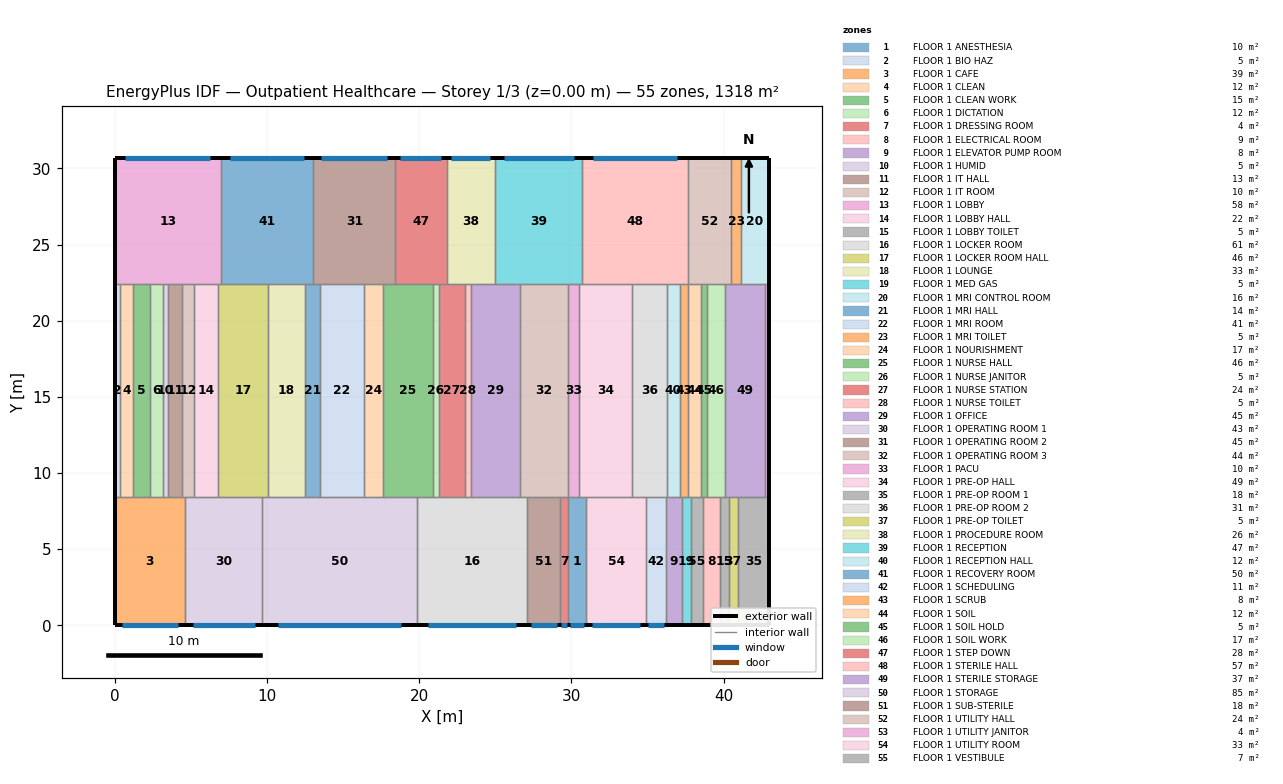
=== STOREY PLAN SPEC (per zone: floor XY polygon, exterior-wall plan segments, windows/doors) ===
zone 1: FLOOR 1 ANESTHESIA  (10.0 m²)
  floor: (29.77, 0.00) (29.77, 8.43) (30.95, 8.43) (30.95, 0.00)
  exterior wall: (29.77, 0.00) – (30.95, 0.00)  [1.2 m]
    window: (29.88, 0.00) – (30.84, 0.00)  [2.0 m²]
  interior walls: 3
zone 2: FLOOR 1 BIO HAZ  (5.2 m²)
  floor: (0.00, 8.43) (0.00, 22.38) (0.37, 22.38) (0.37, 8.43)
  exterior wall: (0.00, 22.38) – (0.00, 8.43)  [13.9 m]
  interior walls: 3
zone 3: FLOOR 1 CAFE  (39.0 m²)
  floor: (0.00, 0.00) (0.00, 8.43) (4.63, 8.43) (4.63, 0.00)
  exterior wall: (0.00, 0.00) – (4.63, 0.00)  [4.6 m]
    window: (0.46, 0.00) – (4.17, 0.00)  [8.0 m²]
  exterior wall: (0.00, 8.43) – (0.00, 0.00)  [8.4 m]
  interior walls: 2
zone 4: FLOOR 1 CLEAN  (11.7 m²)
  floor: (0.37, 8.43) (0.37, 22.38) (1.21, 22.38) (1.21, 8.43)
  interior walls: 4
zone 5: FLOOR 1 CLEAN WORK  (15.3 m²)
  floor: (1.21, 8.43) (1.21, 22.38) (2.31, 22.38) (2.31, 8.43)
  interior walls: 4
zone 6: FLOOR 1 DICTATION  (11.7 m²)
  floor: (2.31, 8.43) (2.31, 22.38) (3.15, 22.38) (3.15, 8.43)
  interior walls: 4
zone 7: FLOOR 1 DRESSING ROOM  (4.2 m²)
  floor: (29.27, 0.00) (29.27, 8.43) (29.77, 8.43) (29.77, 0.00)
  exterior wall: (29.27, 0.00) – (29.77, 0.00)  [0.5 m]
    window: (29.32, 0.00) – (29.72, 0.00)  [1.0 m²]
  interior walls: 3
zone 8: FLOOR 1 ELECTRICAL ROOM  (9.1 m²)
  floor: (38.65, 0.00) (38.65, 8.43) (39.73, 8.43) (39.73, 0.00)
  exterior wall: (38.65, 0.00) – (39.73, 0.00)  [1.1 m]
  interior walls: 3
zone 9: FLOOR 1 ELEVATOR PUMP ROOM  (8.5 m²)
  floor: (36.23, 0.00) (36.23, 8.43) (37.24, 8.43) (37.24, 0.00)
  exterior wall: (36.23, 0.00) – (37.24, 0.00)  [1.0 m]
  interior walls: 3
zone 10: FLOOR 1 HUMID  (5.0 m²)
  floor: (3.15, 8.43) (3.15, 22.38) (3.51, 22.38) (3.51, 8.43)
  interior walls: 4
zone 11: FLOOR 1 IT HALL  (13.0 m²)
  floor: (3.51, 8.43) (3.51, 22.38) (4.44, 22.38) (4.44, 8.43)
  interior walls: 4
zone 12: FLOOR 1 IT ROOM  (10.4 m²)
  floor: (4.44, 8.43) (4.44, 22.38) (5.19, 22.38) (5.19, 8.43)
  interior walls: 4
zone 13: FLOOR 1 LOBBY  (57.8 m²)
  floor: (0.00, 22.38) (0.00, 30.65) (6.98, 30.65) (6.98, 22.38)
  exterior wall: (6.98, 30.65) – (0.00, 30.65)  [7.0 m]
    window: (6.29, 30.65) – (0.70, 30.65)  [8.0 m²]
  exterior wall: (0.00, 30.65) – (0.00, 22.38)  [8.3 m]
  interior walls: 2
zone 14: FLOOR 1 LOBBY HALL  (22.3 m²)
  floor: (5.19, 8.43) (5.19, 22.38) (6.79, 22.38) (6.79, 8.43)
  interior walls: 4
zone 15: FLOOR 1 LOBBY TOILET  (5.0 m²)
  floor: (39.73, 0.00) (39.73, 8.43) (40.32, 8.43) (40.32, 0.00)
  exterior wall: (39.73, 0.00) – (40.32, 0.00)  [0.6 m]
  interior walls: 3
zone 16: FLOOR 1 LOCKER ROOM  (61.3 m²)
  floor: (19.84, 0.00) (19.84, 8.43) (27.11, 8.43) (27.11, 0.00)
  exterior wall: (19.84, 0.00) – (27.11, 0.00)  [7.3 m]
    window: (20.56, 0.00) – (26.38, 0.00)  [5.0 m²]
  interior walls: 3
zone 17: FLOOR 1 LOCKER ROOM HALL  (46.1 m²)
  floor: (6.79, 8.43) (6.79, 22.38) (10.09, 22.38) (10.09, 8.43)
  interior walls: 4
zone 18: FLOOR 1 LOUNGE  (33.5 m²)
  floor: (10.09, 8.43) (10.09, 22.38) (12.49, 22.38) (12.49, 8.43)
  interior walls: 4
zone 19: FLOOR 1 MED GAS  (5.2 m²)
  floor: (37.24, 0.00) (37.24, 8.43) (37.85, 8.43) (37.85, 0.00)
  exterior wall: (37.24, 0.00) – (37.85, 0.00)  [0.6 m]
  interior walls: 3
zone 20: FLOOR 1 MRI CONTROL ROOM  (15.6 m²)
  floor: (41.11, 22.38) (41.11, 30.65) (43.00, 30.65) (43.00, 22.38)
  exterior wall: (43.00, 22.38) – (43.00, 30.65)  [8.3 m]
  exterior wall: (43.00, 30.65) – (41.11, 30.65)  [1.9 m]
  interior walls: 2
zone 21: FLOOR 1 MRI HALL  (13.7 m²)
  floor: (12.49, 8.43) (12.49, 22.38) (13.47, 22.38) (13.47, 8.43)
  interior walls: 4
zone 22: FLOOR 1 MRI ROOM  (40.9 m²)
  floor: (13.47, 8.43) (13.47, 22.38) (16.40, 22.38) (16.40, 8.43)
  interior walls: 4
zone 23: FLOOR 1 MRI TOILET  (5.0 m²)
  floor: (40.51, 22.38) (40.51, 30.65) (41.11, 30.65) (41.11, 22.38)
  exterior wall: (41.11, 30.65) – (40.51, 30.65)  [0.6 m]
  interior walls: 3
zone 24: FLOOR 1 NOURISHMENT  (16.9 m²)
  floor: (16.40, 8.43) (16.40, 22.38) (17.62, 22.38) (17.62, 8.43)
  interior walls: 4
zone 25: FLOOR 1 NURSE HALL  (46.1 m²)
  floor: (17.62, 8.43) (17.62, 22.38) (20.92, 22.38) (20.92, 8.43)
  interior walls: 4
zone 26: FLOOR 1 NURSE JANITOR  (5.0 m²)
  floor: (20.92, 8.43) (20.92, 22.38) (21.28, 22.38) (21.28, 8.43)
  interior walls: 4
zone 27: FLOOR 1 NURSE STATION  (24.2 m²)
  floor: (21.28, 8.43) (21.28, 22.38) (23.02, 22.38) (23.02, 8.43)
  interior walls: 4
zone 28: FLOOR 1 NURSE TOILET  (5.0 m²)
  floor: (23.02, 8.43) (23.02, 22.38) (23.38, 22.38) (23.38, 8.43)
  interior walls: 4
zone 29: FLOOR 1 OFFICE  (44.9 m²)
  floor: (23.38, 8.43) (23.38, 22.38) (26.60, 22.38) (26.60, 8.43)
  interior walls: 4
zone 30: FLOOR 1 OPERATING ROOM 1  (42.7 m²)
  floor: (4.63, 0.00) (4.63, 8.43) (9.70, 8.43) (9.70, 0.00)
  exterior wall: (4.63, 0.00) – (9.70, 0.00)  [5.1 m]
    window: (5.14, 0.00) – (9.19, 0.00)  [8.0 m²]
  interior walls: 3
zone 31: FLOOR 1 OPERATING ROOM 2  (44.6 m²)
  floor: (13.05, 22.38) (13.05, 30.65) (18.43, 30.65) (18.43, 22.38)
  exterior wall: (18.43, 30.65) – (13.05, 30.65)  [5.4 m]
    window: (17.90, 30.65) – (13.59, 30.65)  [6.0 m²]
  interior walls: 3
zone 32: FLOOR 1 OPERATING ROOM 3  (44.2 m²)
  floor: (26.60, 8.43) (26.60, 22.38) (29.77, 22.38) (29.77, 8.43)
  interior walls: 4
zone 33: FLOOR 1 PACU  (10.0 m²)
  floor: (29.77, 8.43) (29.77, 22.38) (30.49, 22.38) (30.49, 8.43)
  interior walls: 4
zone 34: FLOOR 1 PRE-OP HALL  (49.1 m²)
  floor: (30.49, 8.43) (30.49, 22.38) (34.01, 22.38) (34.01, 8.43)
  interior walls: 4
zone 35: FLOOR 1 PRE-OP ROOM 1  (17.6 m²)
  floor: (40.92, 0.00) (40.92, 8.43) (43.00, 8.43) (43.00, 0.00)
  exterior wall: (40.92, 0.00) – (43.00, 0.00)  [2.1 m]
  exterior wall: (43.00, 0.00) – (43.00, 8.43)  [8.4 m]
  interior walls: 2
zone 36: FLOOR 1 PRE-OP ROOM 2  (31.4 m²)
  floor: (34.01, 8.43) (34.01, 22.38) (36.26, 22.38) (36.26, 8.43)
  interior walls: 4
zone 37: FLOOR 1 PRE-OP TOILET  (5.0 m²)
  floor: (40.32, 0.00) (40.32, 8.43) (40.92, 8.43) (40.92, 0.00)
  exterior wall: (40.32, 0.00) – (40.92, 0.00)  [0.6 m]
  interior walls: 3
zone 38: FLOOR 1 PROCEDURE ROOM  (26.5 m²)
  floor: (21.80, 22.38) (21.80, 30.65) (25.00, 30.65) (25.00, 22.38)
  exterior wall: (25.00, 30.65) – (21.80, 30.65)  [3.2 m]
    window: (24.68, 30.65) – (22.12, 30.65)  [5.0 m²]
  interior walls: 3
zone 39: FLOOR 1 RECEPTION  (47.3 m²)
  floor: (25.00, 22.38) (25.00, 30.65) (30.72, 30.65) (30.72, 22.38)
  exterior wall: (30.72, 30.65) – (25.00, 30.65)  [5.7 m]
    window: (30.15, 30.65) – (25.57, 30.65)  [3.0 m²]
  interior walls: 3
zone 40: FLOOR 1 RECEPTION HALL  (11.9 m²)
  floor: (36.26, 8.43) (36.26, 22.38) (37.11, 22.38) (37.11, 8.43)
  interior walls: 4
zone 41: FLOOR 1 RECOVERY ROOM  (50.2 m²)
  floor: (6.98, 22.38) (6.98, 30.65) (13.05, 30.65) (13.05, 22.38)
  exterior wall: (13.05, 30.65) – (6.98, 30.65)  [6.1 m]
    window: (12.44, 30.65) – (7.59, 30.65)  [8.0 m²]
  interior walls: 3
zone 42: FLOOR 1 SCHEDULING  (11.1 m²)
  floor: (34.92, 0.00) (34.92, 8.43) (36.23, 8.43) (36.23, 0.00)
  exterior wall: (34.92, 0.00) – (36.23, 0.00)  [1.3 m]
    window: (35.05, 0.00) – (36.10, 0.00)  [0.7 m²]
  interior walls: 3
zone 43: FLOOR 1 SCRUB  (7.8 m²)
  floor: (37.11, 8.43) (37.11, 22.38) (37.67, 22.38) (37.67, 8.43)
  interior walls: 4
zone 44: FLOOR 1 SOIL  (11.7 m²)
  floor: (37.67, 8.43) (37.67, 22.38) (38.51, 22.38) (38.51, 8.43)
  interior walls: 4
zone 45: FLOOR 1 SOIL HOLD  (5.2 m²)
  floor: (38.51, 8.43) (38.51, 22.38) (38.88, 22.38) (38.88, 8.43)
  interior walls: 4
zone 46: FLOOR 1 SOIL WORK  (16.7 m²)
  floor: (38.88, 8.43) (38.88, 22.38) (40.08, 22.38) (40.08, 8.43)
  interior walls: 4
zone 47: FLOOR 1 STEP DOWN  (27.9 m²)
  floor: (18.43, 22.38) (18.43, 30.65) (21.80, 30.65) (21.80, 22.38)
  exterior wall: (21.80, 30.65) – (18.43, 30.65)  [3.4 m]
    window: (21.47, 30.65) – (18.77, 30.65)  [6.0 m²]
  interior walls: 3
zone 48: FLOOR 1 STERILE HALL  (57.2 m²)
  floor: (30.72, 22.38) (30.72, 30.65) (37.63, 30.65) (37.63, 22.38)
  exterior wall: (37.63, 30.65) – (30.72, 30.65)  [6.9 m]
    window: (36.94, 30.65) – (31.41, 30.65)  [2.0 m²]
  interior walls: 3
zone 49: FLOOR 1 STERILE STORAGE  (36.8 m²)
  floor: (40.08, 8.43) (40.08, 22.38) (42.72, 22.38) (42.72, 8.43)
  interior walls: 4
zone 50: FLOOR 1 STORAGE  (85.5 m²)
  floor: (9.70, 0.00) (9.70, 8.43) (19.84, 8.43) (19.84, 0.00)
  exterior wall: (9.70, 0.00) – (19.84, 0.00)  [10.1 m]
    window: (10.71, 0.00) – (18.82, 0.00)  [7.5 m²]
  interior walls: 3
zone 51: FLOOR 1 SUB-STERILE  (18.2 m²)
  floor: (27.11, 0.00) (27.11, 8.43) (29.27, 8.43) (29.27, 0.00)
  exterior wall: (27.11, 0.00) – (29.27, 0.00)  [2.2 m]
    window: (27.33, 0.00) – (29.05, 0.00)  [2.7 m²]
  interior walls: 3
zone 52: FLOOR 1 UTILITY HALL  (23.8 m²)
  floor: (37.63, 22.38) (37.63, 30.65) (40.51, 30.65) (40.51, 22.38)
  exterior wall: (40.51, 30.65) – (37.63, 30.65)  [2.9 m]
  interior walls: 3
zone 53: FLOOR 1 UTILITY JANITOR  (3.9 m²)
  floor: (42.72, 8.43) (42.72, 22.38) (43.00, 22.38) (43.00, 8.43)
  exterior wall: (43.00, 8.43) – (43.00, 22.38)  [13.9 m]
  interior walls: 3
zone 54: FLOOR 1 UTILITY ROOM  (33.5 m²)
  floor: (30.95, 0.00) (30.95, 8.43) (34.92, 8.43) (34.92, 0.00)
  exterior wall: (30.95, 0.00) – (34.92, 0.00)  [4.0 m]
    window: (31.35, 0.00) – (34.53, 0.00)  [2.0 m²]
  interior walls: 3
zone 55: FLOOR 1 VESTIBULE  (6.7 m²)
  floor: (37.85, 0.00) (37.85, 8.43) (38.65, 8.43) (38.65, 0.00)
  exterior wall: (37.85, 0.00) – (38.65, 0.00)  [0.8 m]
  interior walls: 3

=== DERIVED (storey summary) ===
Building: Outpatient Healthcare
Storey: 1 of 3  (floor level z = 0.00 m)
Storey gross floor area: 1318.0 m²
Zones on this storey: 55
  - FLOOR 1 ANESTHESIA: floor 10.0 m²; exterior wall 1.2 m (3.6 m²); 1 window(s) 2.0 m²; WWR 55.3%
  - FLOOR 1 BIO HAZ: floor 5.2 m²; exterior wall 13.9 m (42.5 m²); WWR 0.0%
  - FLOOR 1 CAFE: floor 39.0 m²; exterior wall 13.1 m (39.8 m²); 1 window(s) 8.0 m²; WWR 20.2%
  - FLOOR 1 CLEAN: floor 11.7 m²
  - FLOOR 1 CLEAN WORK: floor 15.3 m²
  - FLOOR 1 DICTATION: floor 11.7 m²
  - FLOOR 1 DRESSING ROOM: floor 4.2 m²; exterior wall 0.5 m (1.5 m²); 1 window(s) 1.0 m²; WWR 64.0%
  - FLOOR 1 ELECTRICAL ROOM: floor 9.1 m²; exterior wall 1.1 m (3.3 m²); WWR 0.0%
  - FLOOR 1 ELEVATOR PUMP ROOM: floor 8.5 m²; exterior wall 1.0 m (3.1 m²); WWR 0.0%
  - FLOOR 1 HUMID: floor 5.0 m²
  - FLOOR 1 IT HALL: floor 13.0 m²
  - FLOOR 1 IT ROOM: floor 10.4 m²
  - FLOOR 1 LOBBY: floor 57.8 m²; exterior wall 15.3 m (46.5 m²); 1 window(s) 8.0 m²; WWR 17.2%
  - FLOOR 1 LOBBY HALL: floor 22.3 m²
  - FLOOR 1 LOBBY TOILET: floor 5.0 m²; exterior wall 0.6 m (1.8 m²); WWR 0.0%
  - FLOOR 1 LOCKER ROOM: floor 61.3 m²; exterior wall 7.3 m (22.2 m²); 1 window(s) 5.0 m²; WWR 22.6%
  - FLOOR 1 LOCKER ROOM HALL: floor 46.1 m²
  - FLOOR 1 LOUNGE: floor 33.5 m²
  - FLOOR 1 MED GAS: floor 5.2 m²; exterior wall 0.6 m (1.9 m²); WWR 0.0%
  - FLOOR 1 MRI CONTROL ROOM: floor 15.6 m²; exterior wall 10.2 m (31.0 m²); WWR 0.0%
  - FLOOR 1 MRI HALL: floor 13.7 m²
  - FLOOR 1 MRI ROOM: floor 40.9 m²
  - FLOOR 1 MRI TOILET: floor 5.0 m²; exterior wall 0.6 m (1.8 m²); WWR 0.0%
  - FLOOR 1 NOURISHMENT: floor 16.9 m²
  - FLOOR 1 NURSE HALL: floor 46.1 m²
  - FLOOR 1 NURSE JANITOR: floor 5.0 m²
  - FLOOR 1 NURSE STATION: floor 24.2 m²
  - FLOOR 1 NURSE TOILET: floor 5.0 m²
  - FLOOR 1 OFFICE: floor 44.9 m²
  - FLOOR 1 OPERATING ROOM 1: floor 42.7 m²; exterior wall 5.1 m (15.5 m²); 1 window(s) 8.0 m²; WWR 51.9%
  - FLOOR 1 OPERATING ROOM 2: floor 44.6 m²; exterior wall 5.4 m (16.4 m²); 1 window(s) 6.0 m²; WWR 36.7%
  - FLOOR 1 OPERATING ROOM 3: floor 44.2 m²
  - FLOOR 1 PACU: floor 10.0 m²
  - FLOOR 1 PRE-OP HALL: floor 49.1 m²
  - FLOOR 1 PRE-OP ROOM 1: floor 17.6 m²; exterior wall 10.5 m (32.0 m²); WWR 0.0%
  - FLOOR 1 PRE-OP ROOM 2: floor 31.4 m²
  - FLOOR 1 PRE-OP TOILET: floor 5.0 m²; exterior wall 0.6 m (1.8 m²); WWR 0.0%
  - FLOOR 1 PROCEDURE ROOM: floor 26.5 m²; exterior wall 3.2 m (9.8 m²); 1 window(s) 5.0 m²; WWR 51.4%
  - FLOOR 1 RECEPTION: floor 47.3 m²; exterior wall 5.7 m (17.4 m²); 1 window(s) 3.0 m²; WWR 17.2%
  - FLOOR 1 RECEPTION HALL: floor 11.9 m²
  - FLOOR 1 RECOVERY ROOM: floor 50.2 m²; exterior wall 6.1 m (18.5 m²); 1 window(s) 8.0 m²; WWR 43.4%
  - FLOOR 1 SCHEDULING: floor 11.1 m²; exterior wall 1.3 m (4.0 m²); 1 window(s) 0.7 m²; WWR 16.6%
  - FLOOR 1 SCRUB: floor 7.8 m²
  - FLOOR 1 SOIL: floor 11.7 m²
  - FLOOR 1 SOIL HOLD: floor 5.2 m²
  - FLOOR 1 SOIL WORK: floor 16.7 m²
  - FLOOR 1 STEP DOWN: floor 27.9 m²; exterior wall 3.4 m (10.3 m²); 1 window(s) 6.0 m²; WWR 58.6%
  - FLOOR 1 STERILE HALL: floor 57.2 m²; exterior wall 6.9 m (21.1 m²); 1 window(s) 2.0 m²; WWR 9.5%
  - FLOOR 1 STERILE STORAGE: floor 36.8 m²
  - FLOOR 1 STORAGE: floor 85.5 m²; exterior wall 10.1 m (30.9 m²); 1 window(s) 7.5 m²; WWR 24.3%
  - FLOOR 1 SUB-STERILE: floor 18.2 m²; exterior wall 2.2 m (6.6 m²); 1 window(s) 2.7 m²; WWR 40.7%
  - FLOOR 1 UTILITY HALL: floor 23.8 m²; exterior wall 2.9 m (8.8 m²); WWR 0.0%
  - FLOOR 1 UTILITY JANITOR: floor 3.9 m²; exterior wall 13.9 m (42.5 m²); WWR 0.0%
  - FLOOR 1 UTILITY ROOM: floor 33.5 m²; exterior wall 4.0 m (12.1 m²); 1 window(s) 2.0 m²; WWR 16.6%
  - FLOOR 1 VESTIBULE: floor 6.7 m²; exterior wall 0.8 m (2.4 m²); WWR 0.0%
Zone adjacency: (none detected)